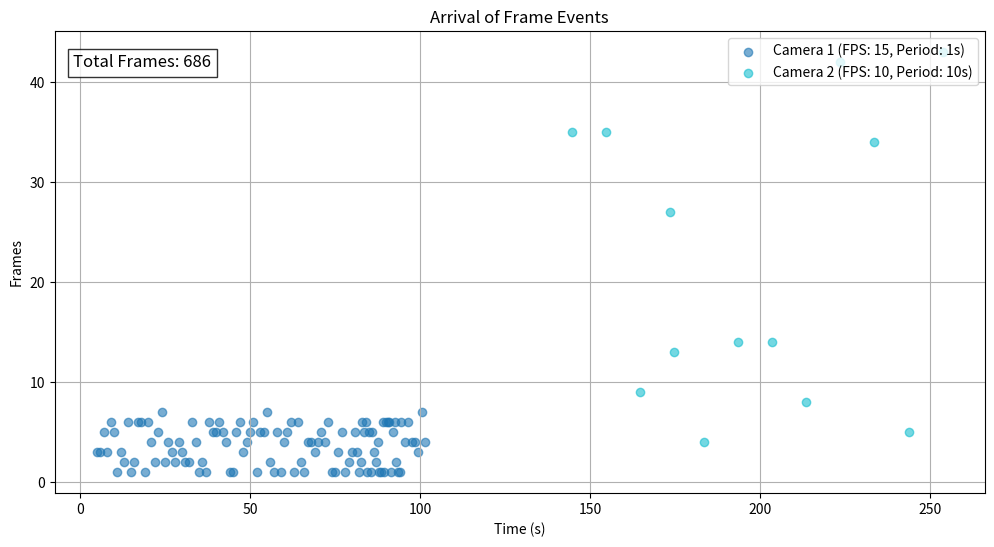

Recreate this plot in Python.
import random
import matplotlib.pyplot as plt
import csv
import time

class LoudGenerator:
    def __init__(self, num_cameras, max_entries=5, max_time_active=200, min_time_active=5, last_entry_time=200):
        self.num_cameras = num_cameras
        self.max_entries = max_entries
        self.max_time_active = max_time_active
        self.min_time_active = min_time_active
        self.last_entry_time = last_entry_time
        self.cameras = self.generate_cameras()

    def generate_cameras(self):
        cameras = []
        for _ in range(self.num_cameras):
            fps = random.choice([10, 15, 30])
            period = random.choice([0.5, 1, 3, 5, 10])
            entries = []
            for _ in range(random.randint(1, self.max_entries)):
                entry_time = random.uniform(0, self.last_entry_time)
                exit_time = entry_time + random.uniform(self.min_time_active, self.max_time_active)
                entries.append((entry_time, exit_time))
            cameras.append({'fps': fps, 'period': period, 'entries': entries})
        return cameras

    def simulate_frames(self, simulation_duration=300):
        events = []
        last_exit_time = 0
        for camera_index, camera in enumerate(self.cameras):
            for entry_time, exit_time in camera['entries']:
                last_exit_time = max(last_exit_time, exit_time)
                time = entry_time
                while time < exit_time and time < simulation_duration:
                    filtering_percentage = random.uniform(0.51, 0.97)
                    frames_generated = camera['fps'] * camera['period']
                    frames_after_filter = max(int(frames_generated * (1 - filtering_percentage)), 1)
                    events.append((time, frames_after_filter, camera_index))
                    time += camera['period']
        events.sort(key=lambda x: x[0])
        return events, last_exit_time

    def plot_events(self, events, last_exit_time, plot=True, live=False, log_filename='event_log.csv'):
        if live:
            plt.ion()
        else:
            plt.ioff()

        fig, ax = plt.subplots(figsize=(12, 6))
        cumulative_frames = 0
        colors = plt.get_cmap('tab10', self.num_cameras)
        camera_times = [[] for _ in range(self.num_cameras)]
        camera_frame_counts = [[] for _ in range(self.num_cameras)]

        for i, event in enumerate(events):
            if live and i > 0:
                time.sleep(event[0] - events[i-1][0])

            cumulative_frames += event[1]
            camera_index = event[2]
            camera_times[camera_index].append(event[0])
            camera_frame_counts[camera_index].append(event[1])

            if live:
                ax.clear()
                for cam_idx in range(self.num_cameras):
                    camera_config = self.cameras[cam_idx]
                    ax.scatter(camera_times[cam_idx], camera_frame_counts[cam_idx], color=colors(cam_idx),
                               label=f'Camera {cam_idx + 1} (FPS: {camera_config["fps"]}, Period: {camera_config["period"]}s)', alpha=0.6)

                ax.set_xlabel('Time (s)')
                ax.set_ylabel('Frames')
                ax.set_title('Real-Time Arrival of Frame Events')
                ax.legend(loc='upper right')
                ax.grid(True)
                ax.text(0.02, 0.95, f'Total Frames: {cumulative_frames}', transform=ax.transAxes,
                        fontsize=12, verticalalignment='top', bbox=dict(facecolor='white', alpha=0.8))

                plt.draw()
                plt.pause(0.01)

            if event[0] >= last_exit_time:
                print("All cameras have exited.")
                break

        if not live:
            ax.clear()
            for cam_idx in range(self.num_cameras):
                camera_config = self.cameras[cam_idx]
                ax.scatter(camera_times[cam_idx], camera_frame_counts[cam_idx], color=colors(cam_idx),
                           label=f'Camera {cam_idx + 1} (FPS: {camera_config["fps"]}, Period: {camera_config["period"]}s)', alpha=0.6)

            ax.set_xlabel('Time (s)')
            ax.set_ylabel('Frames')
            ax.set_title('Arrival of Frame Events')
            ax.legend(loc='upper right')
            ax.grid(True)
            ax.text(0.02, 0.95, f'Total Frames: {cumulative_frames}', transform=ax.transAxes,
                    fontsize=12, verticalalignment='top', bbox=dict(facecolor='white', alpha=0.8))



            if plot:
                plt.show()

        if live:
            plt.ioff()
            plt.show()

        with open(log_filename, 'w', newline='') as csvfile:
            fieldnames = ['Time', 'Frames After Filter', 'Camera Index']
            writer = csv.DictWriter(csvfile, fieldnames=fieldnames)
            writer.writeheader()
            for event in events:
                writer.writerow({'Time': event[0], 'Frames After Filter': event[1], 'Camera Index': event[2]})


if __name__ == '__main__':
    num_cameras = 2
    simulator = LoudGenerator(num_cameras)
    simulated_events, last_exit_time = simulator.simulate_frames()
    simulator.plot_events(simulated_events, last_exit_time, plot=False, live=False, log_filename='event_log.csv')
